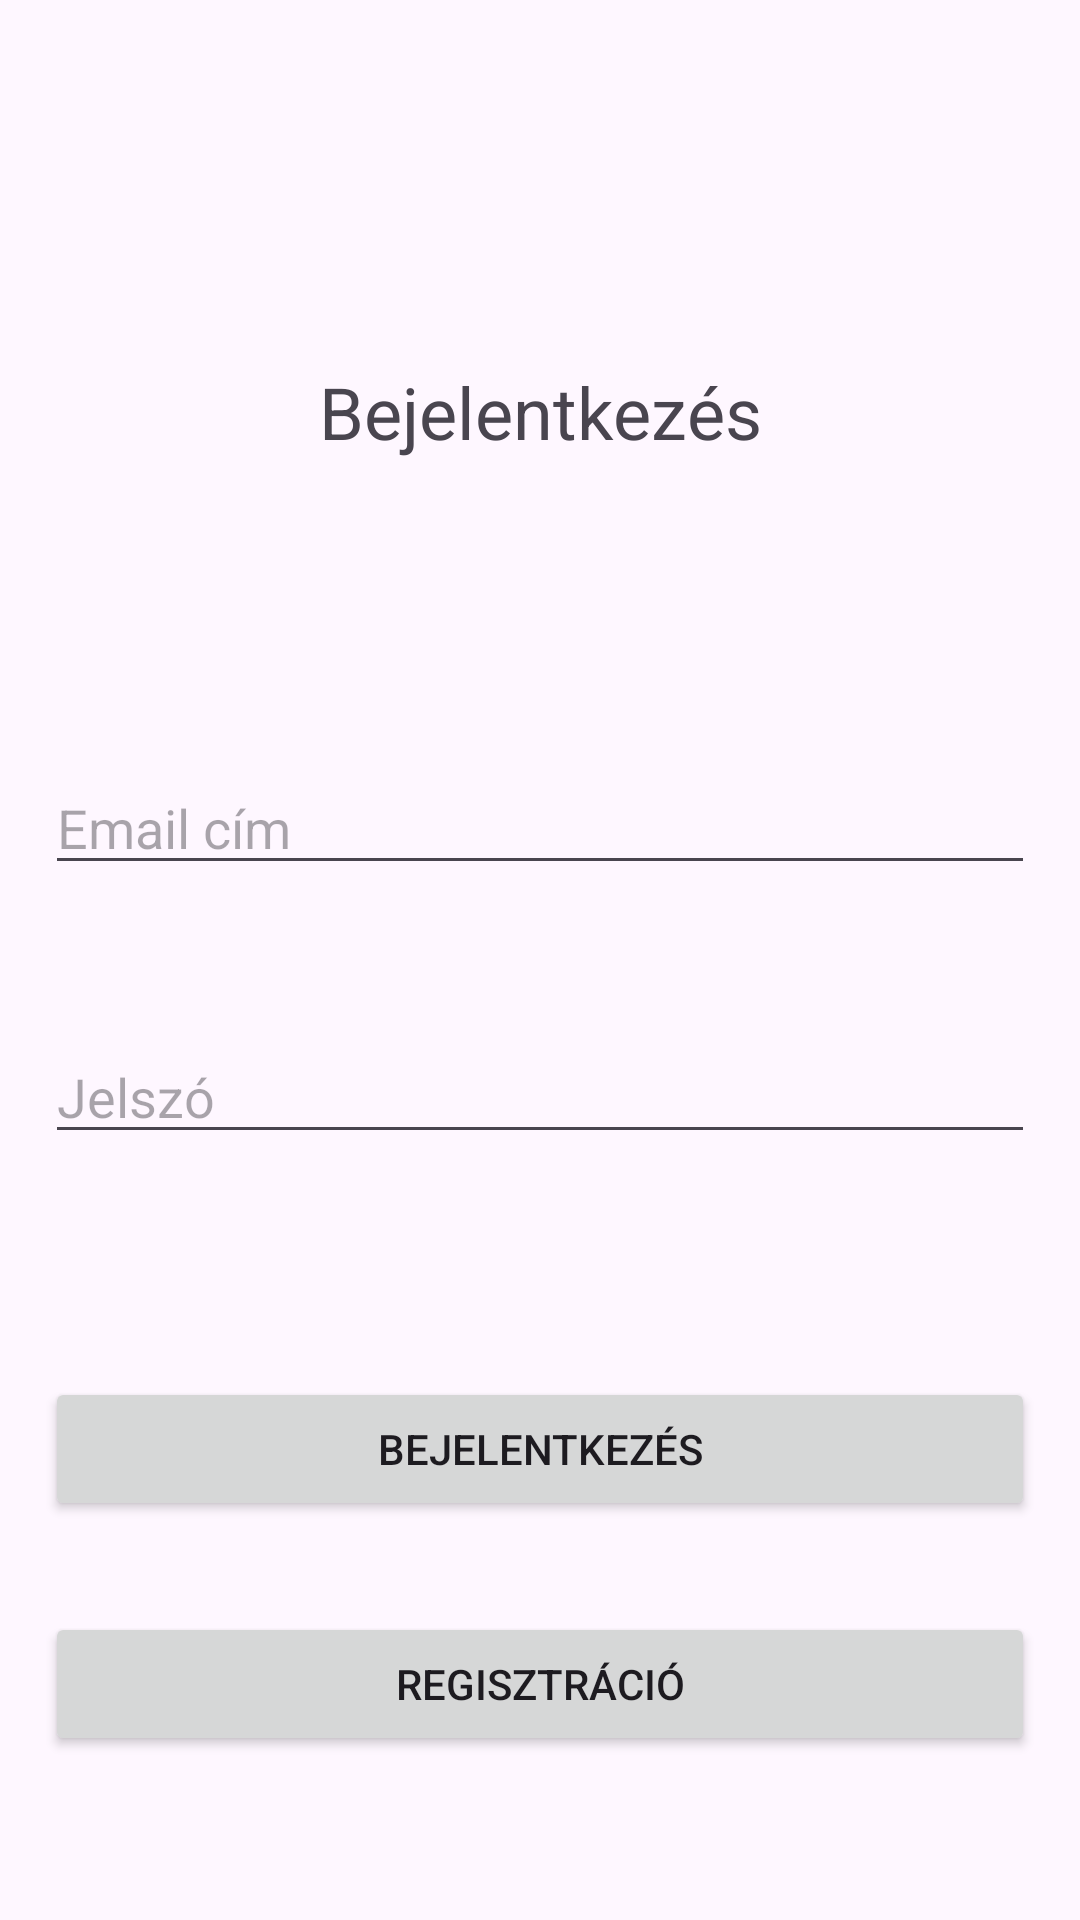

Layout XML and referenced resources for this Android screen:
<!-- AndroidManifest.xml: application theme Theme.PCConfigProject -->
<!-- res/layout/activity_main.xml -->
<?xml version="1.0" encoding="utf-8"?>
<androidx.constraintlayout.widget.ConstraintLayout xmlns:android="http://schemas.android.com/apk/res/android"
    xmlns:app="http://schemas.android.com/apk/res-auto"
    xmlns:tools="http://schemas.android.com/tools"
    android:id="@+id/main"
    android:layout_width="match_parent"
    android:layout_height="match_parent"
    tools:context=".MainActivity">

    <TextView
        android:id="@+id/loginText"
        android:layout_width="match_parent"
        android:layout_height="wrap_content"
        android:text="@string/bejelentkezes"
        android:textAlignment="center"
        android:textSize="24sp"
        app:layout_constraintBottom_toBottomOf="parent"
        app:layout_constraintHorizontal_bias="0.0"
        app:layout_constraintLeft_toLeftOf="parent"
        app:layout_constraintRight_toRightOf="parent"
        app:layout_constraintTop_toTopOf="parent"
        app:layout_constraintVertical_bias="0.199" />

    <EditText
        android:id="@+id/loginEmailEditText"
        android:layout_width="match_parent"
        android:layout_height="wrap_content"
        android:layout_marginTop="32dp"
        android:layout_marginStart="15dp"
        android:layout_marginEnd="15dp"
        android:ems="10"
        android:hint="@string/emailAddress"
        android:inputType="textEmailAddress"
        app:layout_constraintBottom_toBottomOf="parent"
        app:layout_constraintTop_toTopOf="parent"
        app:layout_constraintVertical_bias="0.391"
        tools:layout_editor_absoluteX="0dp" />

    <EditText
        android:id="@+id/loginPasswordEditText"
        android:layout_width="match_parent"
        android:layout_height="wrap_content"
        android:layout_marginBottom="160dp"
        android:layout_marginStart="15dp"
        android:layout_marginEnd="15dp"
        android:ems="10"
        android:hint="@string/password"
        android:inputType="textPassword"
        app:layout_constraintBottom_toBottomOf="parent"
        app:layout_constraintTop_toBottomOf="@+id/loginEmailEditText"
        app:layout_constraintVertical_bias="0.336"
        tools:layout_editor_absoluteX="0dp" />

    <Button
        android:id="@+id/loginButton"
        android:layout_width="0dp"
        android:layout_height="wrap_content"
        android:text="@string/bejelentkezes"
        android:onClick="login"
        android:layout_marginStart="15dp"
        android:layout_marginEnd="15dp"
        app:layout_constraintBottom_toBottomOf="parent"
        app:layout_constraintEnd_toEndOf="parent"
        app:layout_constraintHorizontal_bias="0.0"
        app:layout_constraintStart_toStartOf="parent"
        app:layout_constraintTop_toBottomOf="@+id/loginPasswordEditText"
        app:layout_constraintVertical_bias="0.358" />

    <Button
        android:id="@+id/registrationButton"
        android:layout_width="0dp"
        android:layout_height="wrap_content"
        android:text="@string/registration"
        android:onClick="registration"
        android:layout_marginStart="15dp"
        android:layout_marginEnd="15dp"
        app:layout_constraintBottom_toBottomOf="parent"
        app:layout_constraintEnd_toEndOf="parent"
        app:layout_constraintHorizontal_bias="0.0"
        app:layout_constraintStart_toStartOf="parent"
        app:layout_constraintTop_toBottomOf="@+id/loginButton"
        app:layout_constraintVertical_bias="0.358" />
</androidx.constraintlayout.widget.ConstraintLayout>
<!-- resources referenced by this layout -->
<resources>
  <string name="bejelentkezes">Bejelentkezés</string>
  <string name="emailAddress">Email cím</string>
  <string name="password">Jelszó</string>
  <string name="registration">Regisztráció</string>
  <style name="Theme.PCConfigProject" parent="Base.Theme.PCConfigProject" />
  <style name="Base.Theme.PCConfigProject" parent="Theme.Material3.DayNight.NoActionBar">
          
          
      </style>
</resources>
